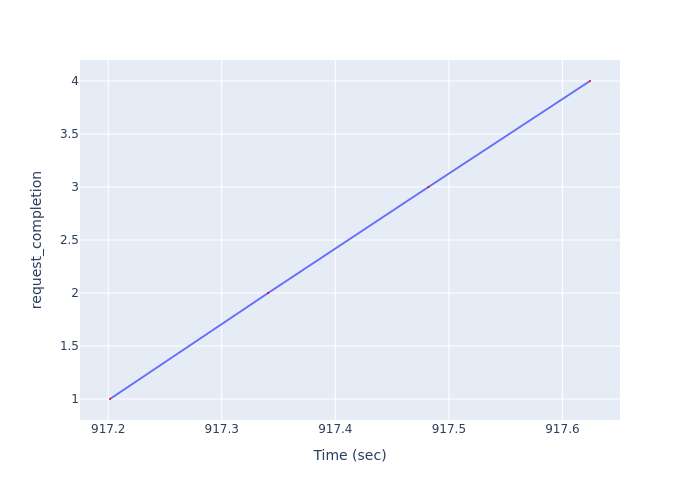

Values plotted in this chart, from the file beside it:
Time (sec), request_completion
917.2, 1
917.3, 2
917.5, 3
917.6, 4
